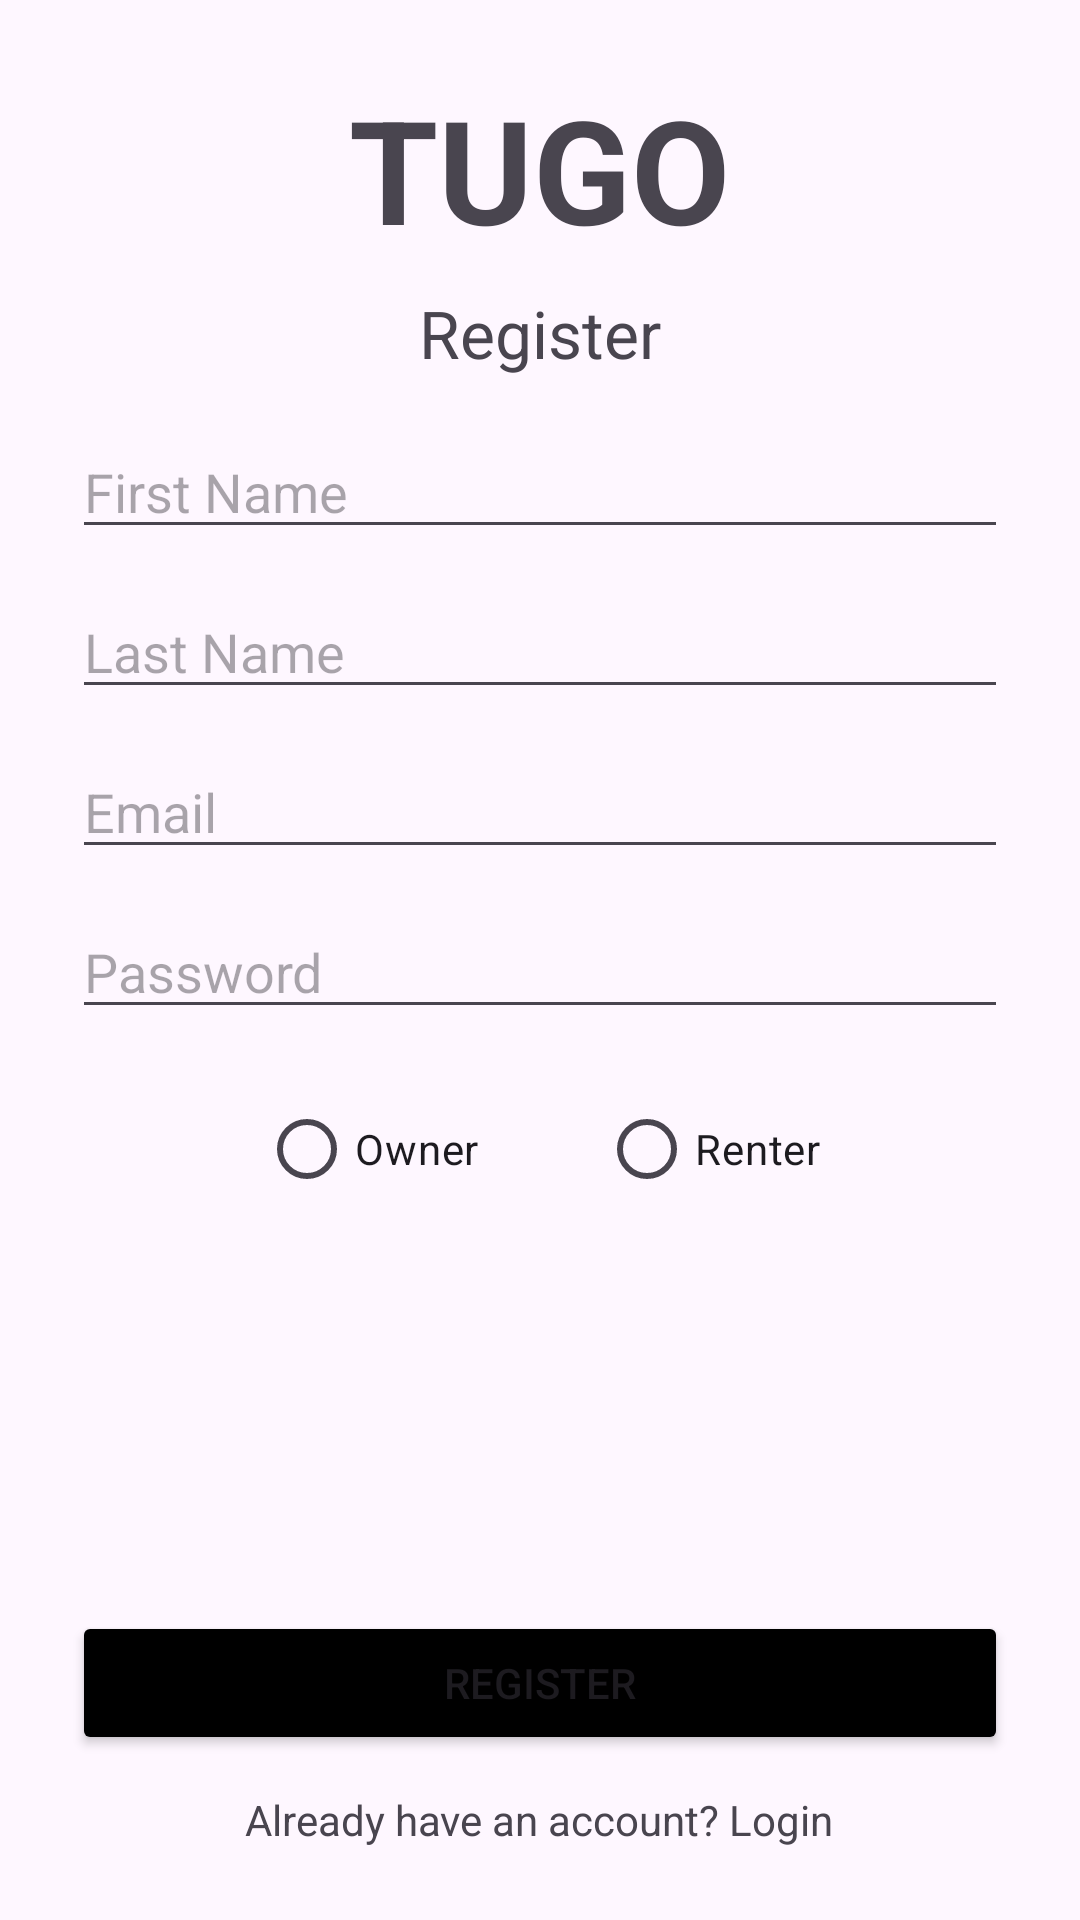

Reconstruct the res/layout file that produces this screen, plus the resources it refers to.
<!-- AndroidManifest.xml: application theme Theme.TugoApp -->
<!-- res/layout/activity_register.xml -->
<?xml version="1.0" encoding="utf-8"?>
<LinearLayout xmlns:android="http://schemas.android.com/apk/res/android"
    android:layout_width="match_parent"
    android:layout_height="match_parent"
    android:orientation="vertical"
    android:padding="24dp">

    <TextView
        android:layout_width="wrap_content"
        android:layout_height="wrap_content"
        android:text="TUGO"
        android:textSize="48sp"
        android:textStyle="bold"
        android:layout_gravity="center_horizontal"
        android:layout_marginBottom="8dp"/>

    <TextView
        android:layout_width="wrap_content"
        android:layout_height="wrap_content"
        android:text="Register"
        android:textSize="22sp"
        android:layout_gravity="center_horizontal"
        android:layout_marginBottom="16dp"/>

    <TextView
        android:id="@+id/register_error_textview"
        android:layout_width="match_parent"
        android:layout_height="wrap_content"
        android:textColor="#B00020"
        android:visibility="gone"
        android:layout_marginBottom="10dp"/>

    <ScrollView
        android:layout_width="match_parent"
        android:layout_height="0dp"
        android:layout_weight="1">

        <LinearLayout
            android:layout_width="match_parent"
            android:layout_height="wrap_content"
            android:orientation="vertical">

            <EditText
                android:id="@+id/register_first_name_edittext"
                android:layout_width="match_parent"
                android:layout_height="wrap_content"
                android:hint="First Name"
                android:layout_marginBottom="12dp"/>

            <EditText
                android:id="@+id/register_last_name_edittext"
                android:layout_width="match_parent"
                android:layout_height="wrap_content"
                android:hint="Last Name"
                android:layout_marginBottom="12dp"/>

            <EditText
                android:id="@+id/register_email_edittext"
                android:layout_width="match_parent"
                android:layout_height="wrap_content"
                android:hint="Email"
                android:inputType="textEmailAddress"
                android:layout_marginBottom="12dp"/>

            <EditText
                android:id="@+id/register_password_edittext"
                android:layout_width="match_parent"
                android:layout_height="wrap_content"
                android:hint="Password"
                android:inputType="textPassword"
                android:layout_marginBottom="16dp"/>

            <RadioGroup
                android:id="@+id/register_user_type_radiogroup"
                android:layout_width="match_parent"
                android:layout_height="wrap_content"
                android:orientation="horizontal"
                android:gravity="center">

                <RadioButton
                    android:id="@+id/register_owner_radiobutton"
                    android:layout_width="wrap_content"
                    android:layout_height="wrap_content"
                    android:text="Owner"
                    android:layout_marginEnd="40dp"/>

                <RadioButton
                    android:id="@+id/register_renter_radiobutton"
                    android:layout_width="wrap_content"
                    android:layout_height="wrap_content"
                    android:text="Renter"/>
            </RadioGroup>

        </LinearLayout>
    </ScrollView>

    <ProgressBar
        android:id="@+id/register_progress_bar"
        android:layout_width="wrap_content"
        android:layout_height="wrap_content"
        android:visibility="gone"
        android:layout_gravity="center"
        android:layout_marginBottom="8dp"/>

    <Button
        android:id="@+id/register_button"
        android:layout_width="match_parent"
        android:layout_height="wrap_content"
        android:text="Register"
        android:backgroundTint="#000000"/>

    <TextView
        android:id="@+id/go_to_login_textview"
        android:layout_width="wrap_content"
        android:layout_height="wrap_content"
        android:text="Already have an account? Login"
        android:layout_gravity="center"
        android:layout_marginTop="12dp"/>
</LinearLayout>
<!-- resources referenced by this layout -->
<resources>
  <style name="Theme.TugoApp" parent="Base.Theme.TugoApp" />
  <style name="Base.Theme.TugoApp" parent="Theme.Material3.DayNight.NoActionBar">
          
          
      </style>
</resources>
